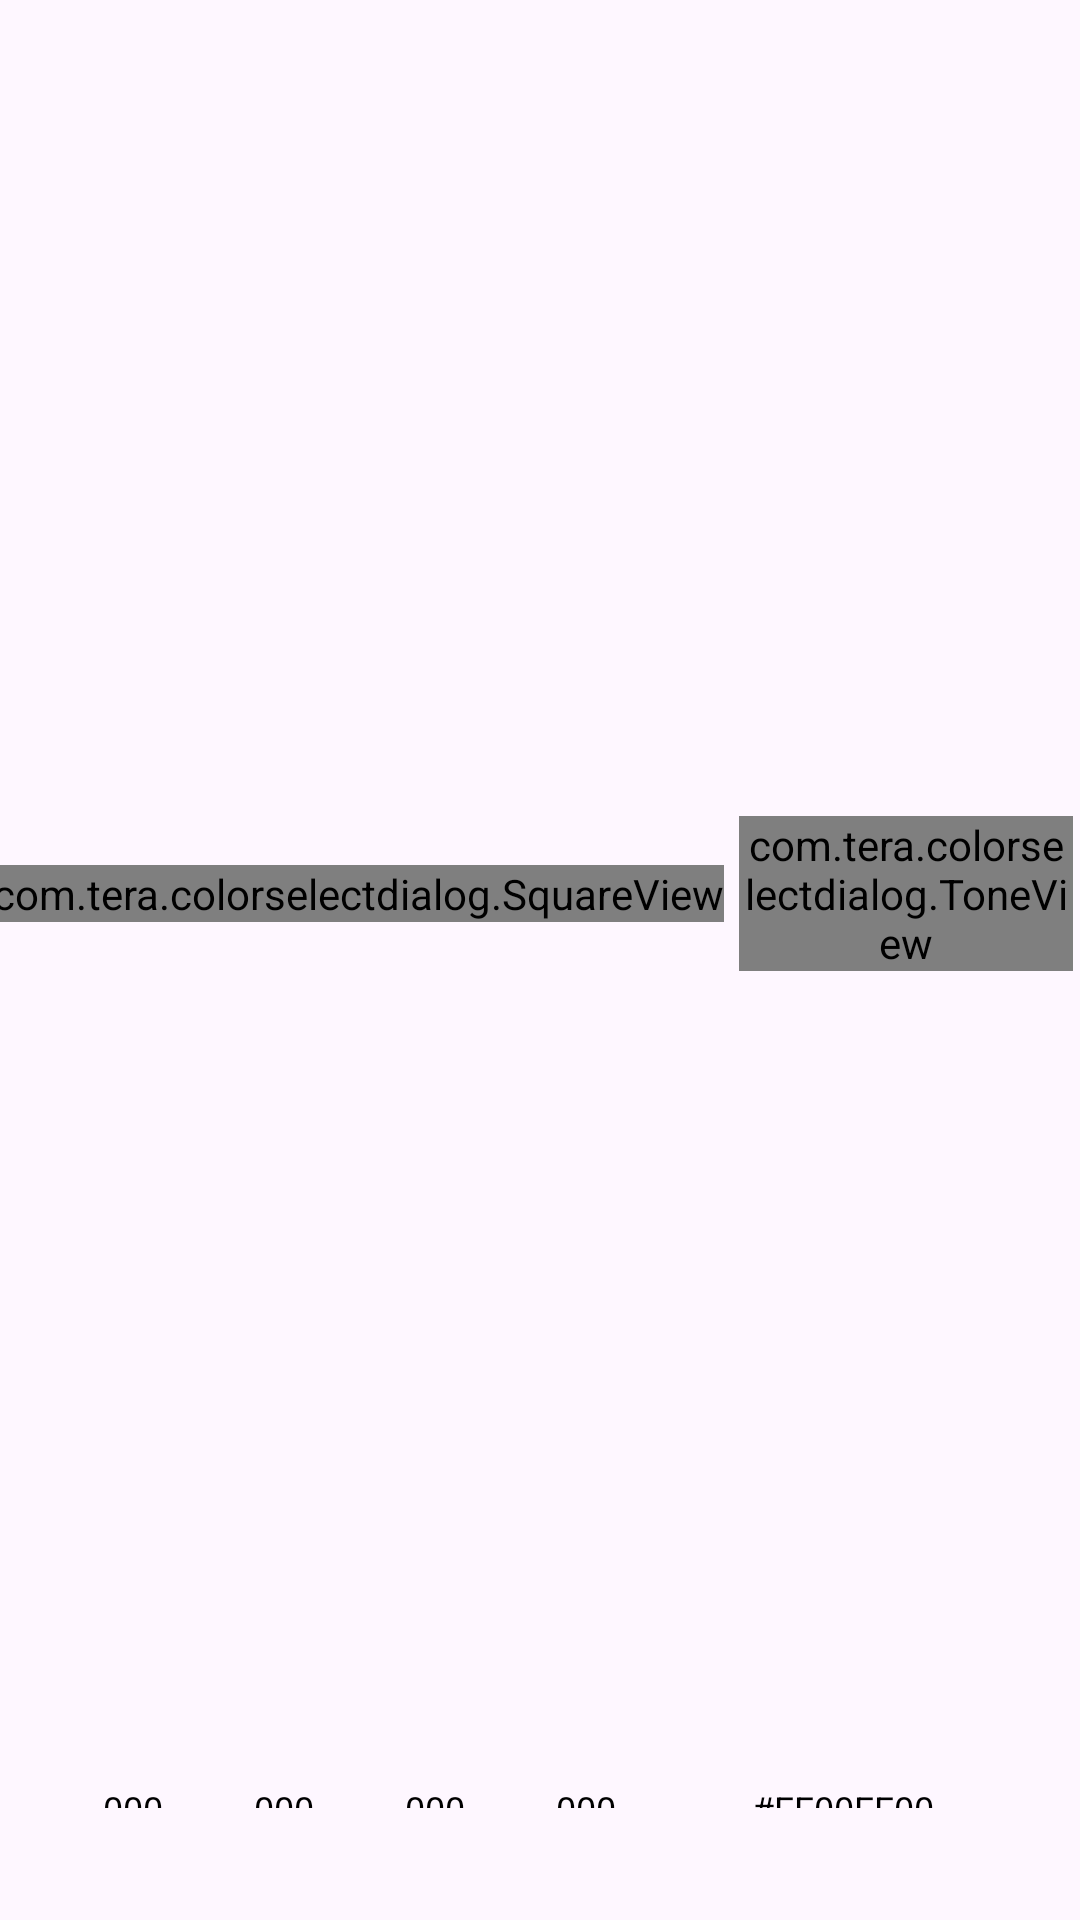

The Android layout XML behind this screen, and the referenced resources:
<!-- AndroidManifest.xml: application theme Theme.ColorSelectDialog -->
<!-- res/layout/dialog_layout.xml -->
<?xml version="1.0" encoding="utf-8"?>
<LinearLayout xmlns:android="http://schemas.android.com/apk/res/android"
    xmlns:app="http://schemas.android.com/apk/res-auto"
    xmlns:tools="http://schemas.android.com/tools"
    android:id="@+id/dialog"
    android:layout_width="match_parent"
    android:layout_height="match_parent"
    android:gravity="center"
    android:orientation="vertical"
    tools:ignore="HardcodedText" >

    
    <LinearLayout
        android:id="@+id/lineTop"
        android:layout_width="wrap_content"
        android:layout_height="wrap_content"
        android:layout_marginTop="25dp"
        android:gravity="center"
        android:orientation="horizontal">

        <com.tera.colorselectdialog.SquareView
            android:id="@+id/square"
            android:layout_width="wrap_content"
            android:layout_height="wrap_content" />

        <com.tera.colorselectdialog.ToneView
            android:id="@+id/tone"
            android:layout_width="wrap_content"
            android:layout_height="wrap_content"
            android:layout_marginStart="5dp" />

        <com.tera.colorselectdialog.AlphaView
            android:id="@+id/alpha"
            android:layout_width="wrap_content"
            android:layout_height="wrap_content"
            android:layout_marginStart="5dp" />

    </LinearLayout>

    
    <LinearLayout
        android:layout_width="319dp"
        android:layout_height="wrap_content"
        android:layout_marginTop="5dp"
        android:layout_marginBottom="15dp"
        android:gravity="center"
        android:orientation="horizontal"
        tools:ignore="TextSizeCheck">

        <Space
            android:layout_width="1dp"
            android:layout_height="20dp"/>

        
        <LinearLayout
            android:layout_width="0dp"
            android:layout_height="wrap_content"
            android:layout_weight="2"
            android:gravity="center"
            android:orientation="vertical">

            <TextView
                style="@style/text_line"
                android:text="A%"
                tools:ignore="TextContrastCheck" />

            <TextView
                android:id="@+id/tvAlpha"
                style="@style/text_line.val"
                android:text="000" />
        </LinearLayout>

        <Space
            android:layout_width="4dp"
            android:layout_height="30dp" />

        
        <LinearLayout
            android:layout_width="0dp"
            android:layout_height="wrap_content"
            android:layout_weight="2"
            android:gravity="center"
            android:orientation="vertical">

            <TextView
                style="@style/text_line"
                android:layout_height="wrap_content"
                android:text="R"
                tools:ignore="TextContrastCheck" />

            <TextView
                android:id="@+id/tvRed"
                style="@style/text_line.val"
                android:text="000" />
        </LinearLayout>

        <Space
            android:layout_width="4dp"
            android:layout_height="30dp" />

        
        <LinearLayout
            android:layout_width="0dp"
            android:layout_height="wrap_content"
            android:layout_weight="2"
            android:gravity="center"
            android:orientation="vertical">

            <TextView
                style="@style/text_line"
                android:text="G"
                tools:ignore="TextContrastCheck" />

            <TextView
                android:id="@+id/tvGreen"
                style="@style/text_line.val"
                android:text="000" />
        </LinearLayout>

        <Space
            android:layout_width="4dp"
            android:layout_height="30dp" />

        
        <LinearLayout
            android:layout_width="0dp"
            android:layout_height="wrap_content"
            android:layout_weight="2"
            android:gravity="center"
            android:orientation="vertical">

            <TextView
                style="@style/text_line"
                android:layout_height="wrap_content"
                android:text="B"
                tools:ignore="TextContrastCheck" />

            <TextView
                android:id="@+id/tvBlue"
                style="@style/text_line.val"
                android:text="000" />
        </LinearLayout>

        <Space
            android:layout_width="4dp"
            android:layout_height="30dp" />

        
        <LinearLayout
            android:layout_width="0dp"
            android:layout_height="wrap_content"
            android:layout_weight="5"
            android:gravity="center"
            android:orientation="vertical">

            <TextView
                style="@style/text_line"
                android:text="Hex"
                tools:ignore="TextContrastCheck" />

            <TextView
                android:id="@+id/tvHex"
                style="@style/text_line.val"
                android:text="#FF00FF00"
                android:textIsSelectable="true" />
        </LinearLayout>


    </LinearLayout>

    
    <LinearLayout
        android:id="@+id/LineBottom"
        android:layout_width="wrap_content"
        android:layout_height="wrap_content"
        android:layout_marginBottom="5dp"
        android:gravity="center"
        android:orientation="horizontal">

        <FrameLayout
            android:layout_width="66dp"
            android:layout_height="30dp">

            <View
                android:layout_width="match_parent"
                android:layout_height="match_parent"
                android:background="@drawable/ic_cells_12" />

            <View
                android:id="@+id/viewOld"
                android:layout_width="match_parent"
                android:layout_height="match_parent"
                android:background="#F4A2A2" />

            <View
                android:layout_width="match_parent"
                android:layout_height="match_parent"
                android:background="@drawable/rectangle" />

        </FrameLayout>

        <View
            android:layout_width="35dp"
            android:layout_height="25dp"
            android:layout_marginStart="5dp"
            android:layout_marginEnd="5dp"
            android:background="@drawable/ic_arrow_right" />

        <FrameLayout
            android:layout_width="66dp"
            android:layout_height="30dp">

            <View
                android:layout_width="match_parent"
                android:layout_height="match_parent"
                android:background="@drawable/ic_cells_12" />

            <View
                android:id="@+id/viewNew"
                android:layout_width="match_parent"
                android:layout_height="match_parent"
                android:background="#9B9BF4" />

            <View
                android:layout_width="match_parent"
                android:layout_height="match_parent"
                android:background="@drawable/rectangle" />

        </FrameLayout>
    </LinearLayout>

    
    <LinearLayout
        android:layout_width="match_parent"
        android:layout_height="wrap_content"
        android:layout_margin="20dp"
        android:visibility="visible"
        android:orientation="horizontal"
        android:gravity="end">

        <com.google.android.material.button.MaterialButton
            android:id="@+id/bnCansel"
            style="@style/Widget.MaterialComponents.Button.OutlinedButton"
            android:layout_width="wrap_content"
            android:layout_height="wrap_content"
            android:layout_marginEnd="10dp"
            android:text="@android:string/cancel"
            android:textAllCaps="false"
            app:cornerRadius="5dp" />

        <com.google.android.material.button.MaterialButton
            android:id="@+id/bnOk"
            style="@style/Widget.MaterialComponents.Button.OutlinedButton"
            android:layout_width="wrap_content"
            android:layout_height="wrap_content"
            android:text="@android:string/ok"
            android:textAllCaps="false"
            app:cornerRadius="5dp" />

    </LinearLayout>


</LinearLayout>
<!-- resources referenced by this layout -->
<resources>
  <!-- drawable ic_arrow_right (drawable) -->
  <vector xmlns:android="http://schemas.android.com/apk/res/android"
      android:width="24dp"
      android:height="24dp"
      android:viewportWidth="24"
      android:viewportHeight="24">
    <path
        android:pathData="m11.722,1.803c0.285,-0.114 0.611,-0.042 0.822,0.181l9,9.5c0.274,0.289 0.274,0.742 0,1.032l-9,9.5c-0.211,0.223 -0.537,0.295 -0.822,0.181 -0.285,-0.114 -0.472,-0.39 -0.472,-0.697v-5.25h-8.25c-0.414,0 -0.75,-0.336 -0.75,-0.75v-7c0,-0.414 0.336,-0.75 0.75,-0.75h8.25v-5.25c0,-0.307 0.187,-0.583 0.472,-0.697zM12.75,4.382v4.118c0,0.414 -0.336,0.75 -0.75,0.75h-8.25v5.5h8.25c0.414,0 0.75,0.336 0.75,0.75v4.118l7.217,-7.618z"
        android:fillColor="#000000"/>
  </vector>
  <!-- drawable ic_cells_12 (drawable) -->
  <?xml version="1.0" encoding="utf-8"?>
  <bitmap xmlns:android="http://schemas.android.com/apk/res/android"
      android:src="@drawable/cells_12"
      android:tileMode="repeat">
  </bitmap>
  <style name="text_line">
          <item name="android:layout_width">match_parent</item>
          <item name="android:layout_height">wrap_content</item>
          <item name="android:gravity">center</item>
          <item name="android:textSize">10sp</item>
          <item name="android:textColor">#979797</item>
      </style>
  <style name="text_line.val">
          <item name="android:layout_height">35dp</item>
          <item name="android:background">@drawable/rectangle_gray</item>
          <item name="android:textSize">12sp</item>
          <item name="android:textColor">#000000</item>
      </style>
  <style name="Theme.ColorSelectDialog" parent="Base.Theme.ColorSelectDialog" />
  <!-- drawable cells_12: png bitmap (drawable, 2884 bytes) -->
  <style name="Base.Theme.ColorSelectDialog" parent="Theme.Material3.DayNight.NoActionBar">
          
          
          
          <item name="android:windowFullscreen">true</item>
  
      </style>
</resources>
